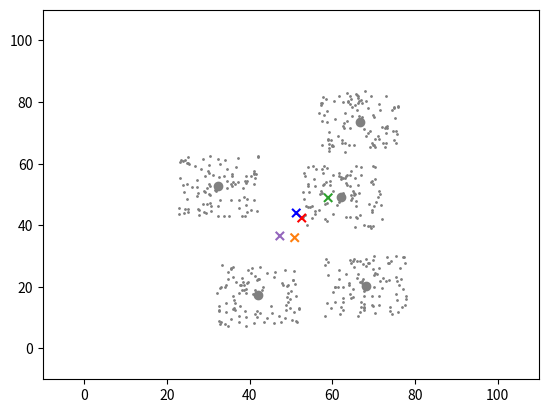

Reproduce this figure in Python.
import matplotlib.pyplot as plt
import numpy as np

configuration = {
    "seed": np.random.randint(100000),
    # "seed": 34358,
    "act_centers": 5,
    "num_centers": 5, # Don't exceed 8 cuz I only put in 8 colors
    "iters": 100,
    "jitters": 2,
    "save_file": None # Put file name if you wish to save as video
}

def run_visualization(config):


    #========================
    # Satisfying seeds: 4619, 73312, 58126, 39231 | I forgot how many centers these seeds had
    #-----------------------
    # seed = 
    seed = config['seed']

    np.random.seed(seed)


    width  = 100
    height = 100
    buffer = 10
    clusize = 20
    plt.xlim((0-buffer,width+buffer))
    plt.ylim((0-buffer,height+buffer))

    act_centers = config['act_centers']
    num_centers = config['num_centers']
    centers = np.random.rand(act_centers, 2) * (width, height)
    # print("True Centers")
    # print(centers)
    plt.scatter(*centers.T, c='gray')

    #lets do 100 points for each centers

    points = []

    for center in centers:
        points.append((np.random.rand(100, 2)-0.5)*clusize+center)
    points = np.concatenate(points)
    ptcol = plt.scatter(*points.T, c=[(0,0,0,0.2)], s=1)


    clucenters = (np.random.rand(num_centers, 2)-0.5) * np.std(points, 0) + np.mean(points, 0)
    # print("Random centers")
    # print(clucenters)

    colors = ['r','b','tab:green', 'tab:orange', 'tab:purple', 'c', 'y', 'tab:brown'][:num_centers]
    ctcol = plt.scatter(*clucenters.T, marker='x', color=colors)

    def init():
        nonlocal clucenters
        # np.random.seed(seed)
        clucenters = (np.random.rand(num_centers, 2)-0.5) * np.std(points, 0) + np.mean(points, 0)
        ctcol.set_offsets(clucenters)

    def get_color_points():
        return [
            colors[min(range(num_centers), key=lambda i: np.linalg.norm(p - clucenters[i]))]
            for p in points
        ]
    # get_color_points()
    ptcol.set_color(get_color_points())

    def color_to_idx(c):
        for i, oc in enumerate(colors):
            if c==oc:
                return i
        raise Exception(f"Color {c} is not valid in {colors}")
    def get_new_centers():
        cols = get_color_points()
        groups = [[cen] for cen in clucenters]
        for p, c in zip(points, cols):
            groups[color_to_idx(c)].append(p)
        
        for g in groups:
            g.extend(
                (np.random.rand(config['jitters'], 2)-0.5) * np.std(points, 0) + np.mean(points, 0)
            )
        
        
        centers = []
        for g in groups:
            centers.append(sum(g, np.array([0,0]))/len(g))
        return np.array(centers)

    # print("New Centers")
    # print(get_new_centers())

    new_centers = plt.scatter(*get_new_centers().T, marker='1', c=colors)
    new_centers.set_color(None)
    ptcol.set_color('tab:gray')

    states = {
        0: "Centroids Placed",
        1: "Clusters Made",
        2: "New Centroids Calculated"
    }

    cur_step = 0
    def update(frame_no):
        nonlocal cur_step
        plt.title(frame_no)
        if cur_step == 0:
            ptcol.set_color(get_color_points())
            cur_step = 1
        elif cur_step == 1:
            new_centers.set_offsets(get_new_centers())
            new_centers.set_color(colors)
            cur_step = 2
        elif cur_step == 2:
            new_centers.set_color(None)
            nonlocal clucenters
            clucenters = get_new_centers()
            ctcol.set_offsets(clucenters)
            cur_step = 0

    import matplotlib.animation as anim

    anime = anim.FuncAnimation(plt.gcf(), update, config['iters'], init_func=init,)
    if config['save_file']:
        anime.save(config['save_file'])
        





    # plt.get_current_fig_manager().full_screen_toggle()
    # plt.show()
    return anime
    
if __name__ == '__main__':
    print(f"Using config {configuration}")
    anime = run_visualization(configuration)
    plt.get_current_fig_manager().full_screen_toggle()
    plt.show()




